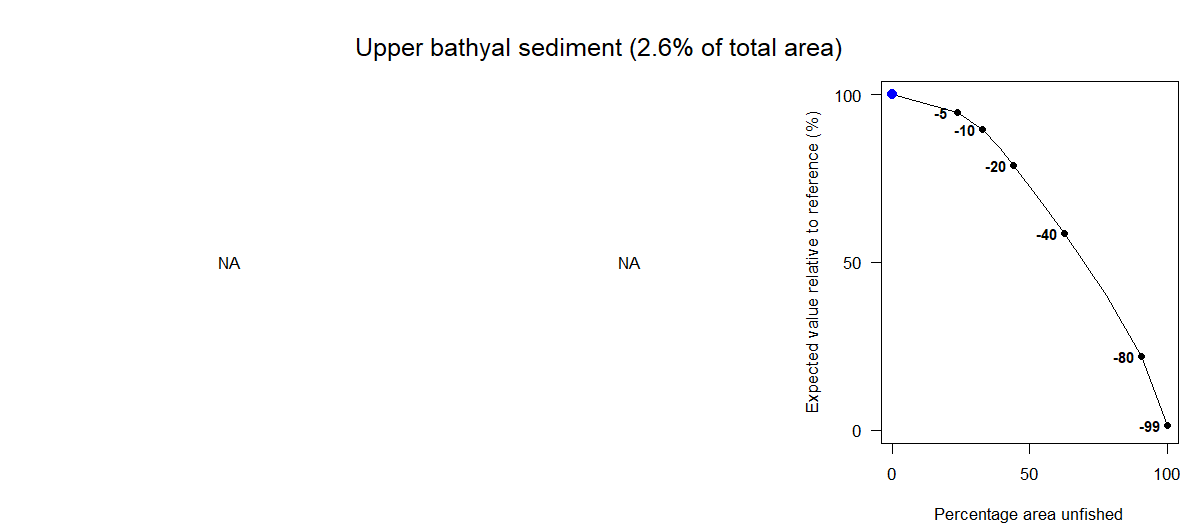

Values plotted in this chart, from the file beside it:
Effort reduction as a percentage, Average PD impact, Average L1 impact, Percentage area unfished, Percentage of total value, Percentage of total weight
0, NA, NA, 0, 100, 100
5, NA, NA, 23.91, 94.63, 94.25
10, NA, NA, 32.74, 89.7, 89.32
15, NA, NA, 38.9, 84.37, 83.92
20, NA, NA, 44, 78.94, 77.81
30, NA, NA, 53.63, 68.79, 68
40, NA, NA, 62.63, 58.62, 58.16
60, NA, NA, 77.81, 40.17, 41.24
80, NA, NA, 90.61, 22, 23.73
99, NA, NA, 100, 1.41, 2.29
